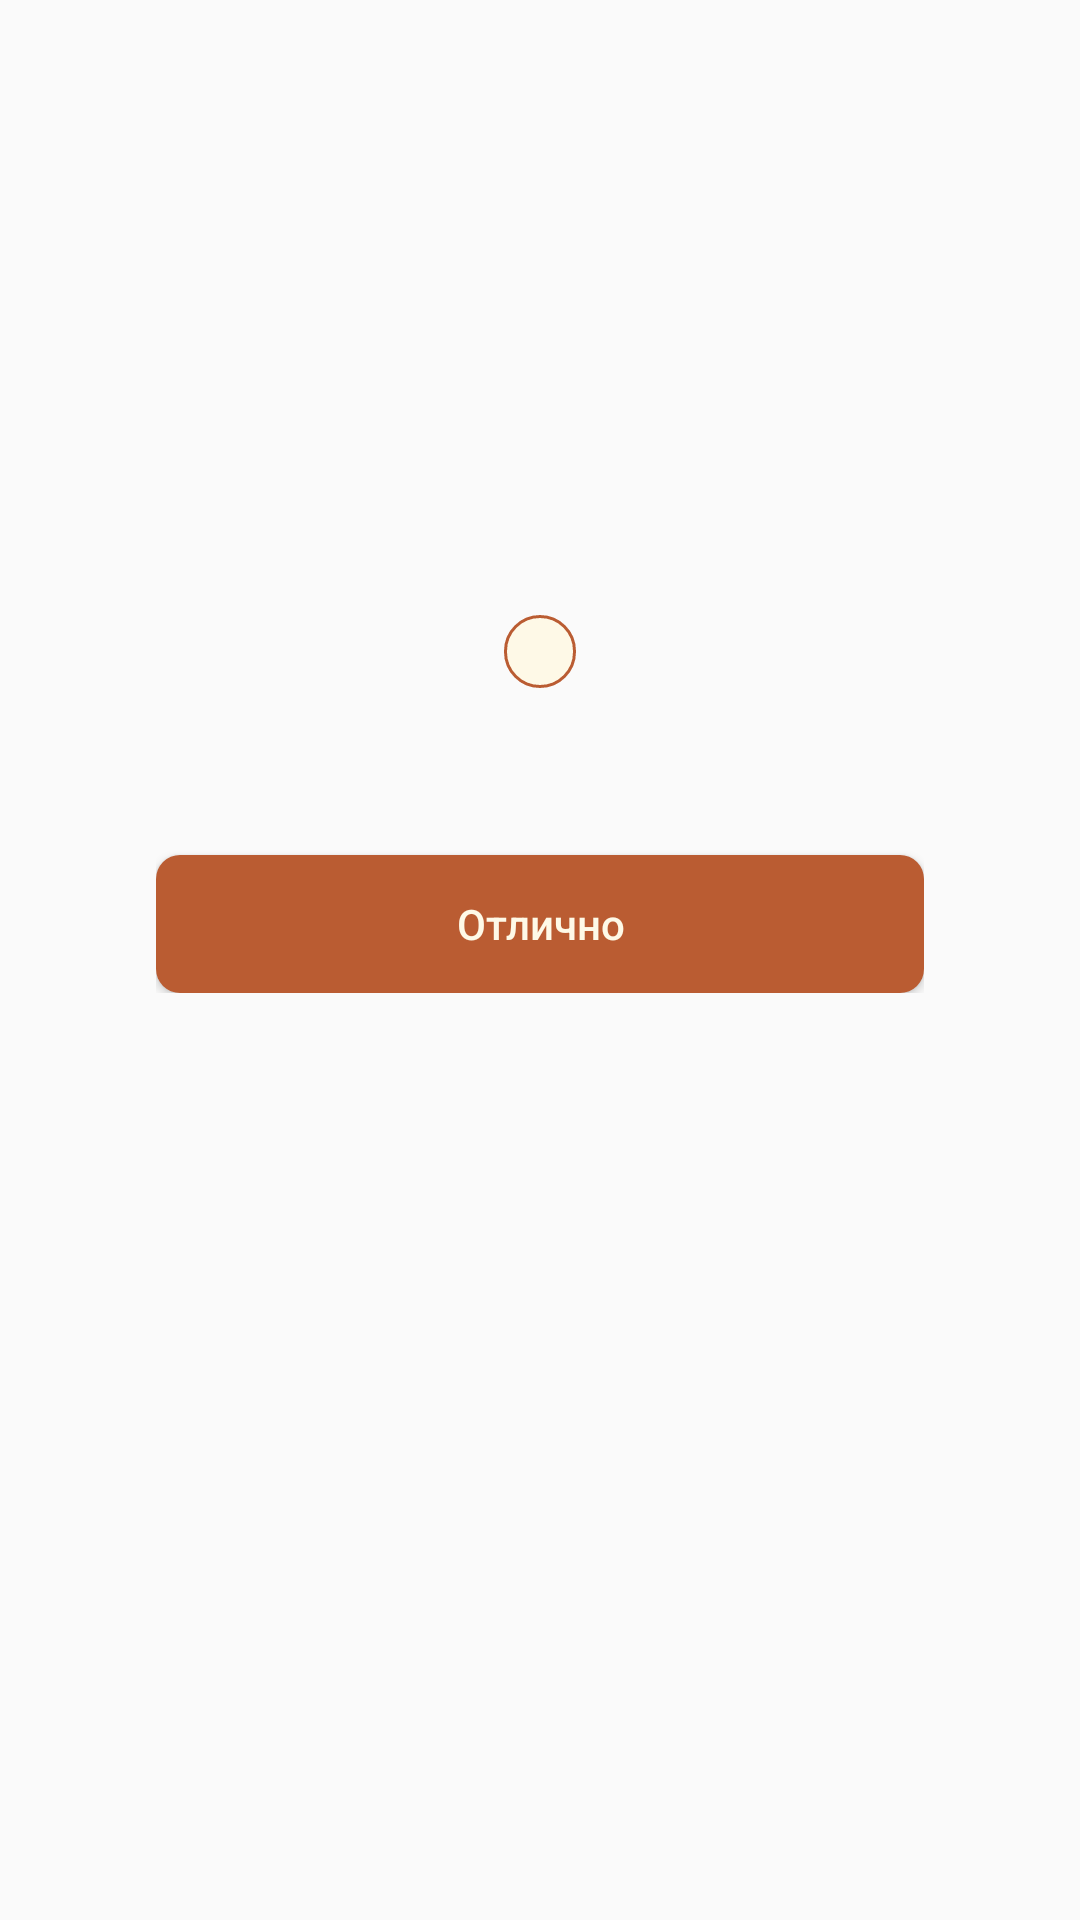

This screen was rendered from an Android layout file. Write that file and the resources it references.
<!-- AndroidManifest.xml: application theme Theme.AppCompat.Light.NoActionBar -->
<!-- res/layout/dialog_achievement.xml -->
<?xml version="1.0" encoding="utf-8"?>
<FrameLayout xmlns:android="http://schemas.android.com/apk/res/android"
    android:layout_width="match_parent"
    android:layout_height="wrap_content"
    android:padding="28dp">

    <LinearLayout
        android:id="@+id/ach_card"
        android:layout_width="match_parent"
        android:layout_height="wrap_content"
        android:orientation="vertical"
        android:gravity="center_horizontal"
        android:background="@drawable/bg_card_white_rounded"
        android:paddingStart="24dp"
        android:paddingEnd="24dp"
        android:paddingTop="22dp"
        android:paddingBottom="24dp"
        android:elevation="8dp">

        <TextView
            android:id="@+id/ach_header"
            android:layout_width="wrap_content"
            android:layout_height="wrap_content"
            android:text="Новое достижение!"
            android:textSize="13sp"
            android:textStyle="bold"
            android:letterSpacing="0.04"
            android:fontFamily="sans-serif-medium"
            android:textColor="#BA5C32"
            android:visibility="gone"
            android:layout_marginBottom="12dp" />

        <FrameLayout
            android:id="@+id/ach_medallion_holder"
            android:layout_width="104dp"
            android:layout_height="104dp" />

        <TextView
            android:id="@+id/ach_title"
            android:layout_width="wrap_content"
            android:layout_height="wrap_content"
            android:textSize="20sp"
            android:textStyle="bold"
            android:gravity="center"
            android:fontFamily="sans-serif-medium"
            android:textColor="#1B261F"
            android:layout_marginTop="16dp" />

        <TextView
            android:id="@+id/ach_tier"
            android:layout_width="wrap_content"
            android:layout_height="wrap_content"
            android:textSize="12sp"
            android:textStyle="bold"
            android:paddingStart="12dp"
            android:paddingEnd="12dp"
            android:paddingTop="4dp"
            android:paddingBottom="4dp"
            android:background="@drawable/bg_question_pill"
            android:textColor="#BA5C32"
            android:layout_marginTop="8dp" />

        <TextView
            android:id="@+id/ach_description"
            android:layout_width="match_parent"
            android:layout_height="wrap_content"
            android:textSize="14.5sp"
            android:gravity="center"
            android:lineSpacingExtra="2dp"
            android:fontFamily="sans-serif"
            android:textColor="#5A5247"
            android:layout_marginTop="14dp" />

        <ProgressBar
            android:id="@+id/ach_progress_bar"
            style="?android:attr/progressBarStyleHorizontal"
            android:layout_width="200dp"
            android:layout_height="8dp"
            android:max="100"
            android:progress="0"
            android:progressDrawable="@drawable/progress_achievement"
            android:visibility="gone"
            android:layout_marginTop="16dp" />

        <TextView
            android:id="@+id/ach_progress"
            android:layout_width="wrap_content"
            android:layout_height="wrap_content"
            android:textSize="13sp"
            android:textStyle="bold"
            android:fontFamily="sans-serif-medium"
            android:textColor="#16A34A"
            android:visibility="gone"
            android:layout_marginTop="10dp" />

        <Button
            android:id="@+id/ach_ok"
            android:layout_width="match_parent"
            android:layout_height="46dp"
            android:text="Отлично"
            android:textSize="14sp"
            android:textAllCaps="false"
            android:background="@drawable/btn_primary_orange"
            android:textColor="#FEF9E7"
            android:layout_marginTop="22dp" />
    </LinearLayout>
</FrameLayout>
<!-- resources referenced by this layout -->
<resources>
  <!-- drawable bg_question_pill (drawable) -->
  <?xml version="1.0" encoding="utf-8"?>
  <shape xmlns:android="http://schemas.android.com/apk/res/android">
      <solid android:color="#FEF9E7" />
      <stroke android:width="1dp" android:color="#BA5C32" />
      <corners android:radius="20dp" />
  </shape>
  <!-- drawable btn_primary_orange (drawable) -->
  <?xml version="1.0" encoding="utf-8"?>
  <shape xmlns:android="http://schemas.android.com/apk/res/android">
      <solid android:color="#BA5C32"/>
      <corners android:radius="8dp"/>
  </shape>
  <!-- drawable progress_achievement (drawable) -->
  <?xml version="1.0" encoding="utf-8"?>
  <layer-list xmlns:android="http://schemas.android.com/apk/res/android">
      <item android:id="@android:id/background">
          <shape>
              <solid android:color="#F1E7DB" />
              <corners android:radius="6dp" />
          </shape>
      </item>
      <item android:id="@android:id/progress">
          <clip>
              <shape>
                  <gradient
                      android:angle="0"
                      android:startColor="#FFB066"
                      android:endColor="#BA5C32" />
                  <corners android:radius="6dp" />
              </shape>
          </clip>
      </item>
  </layer-list>
</resources>
